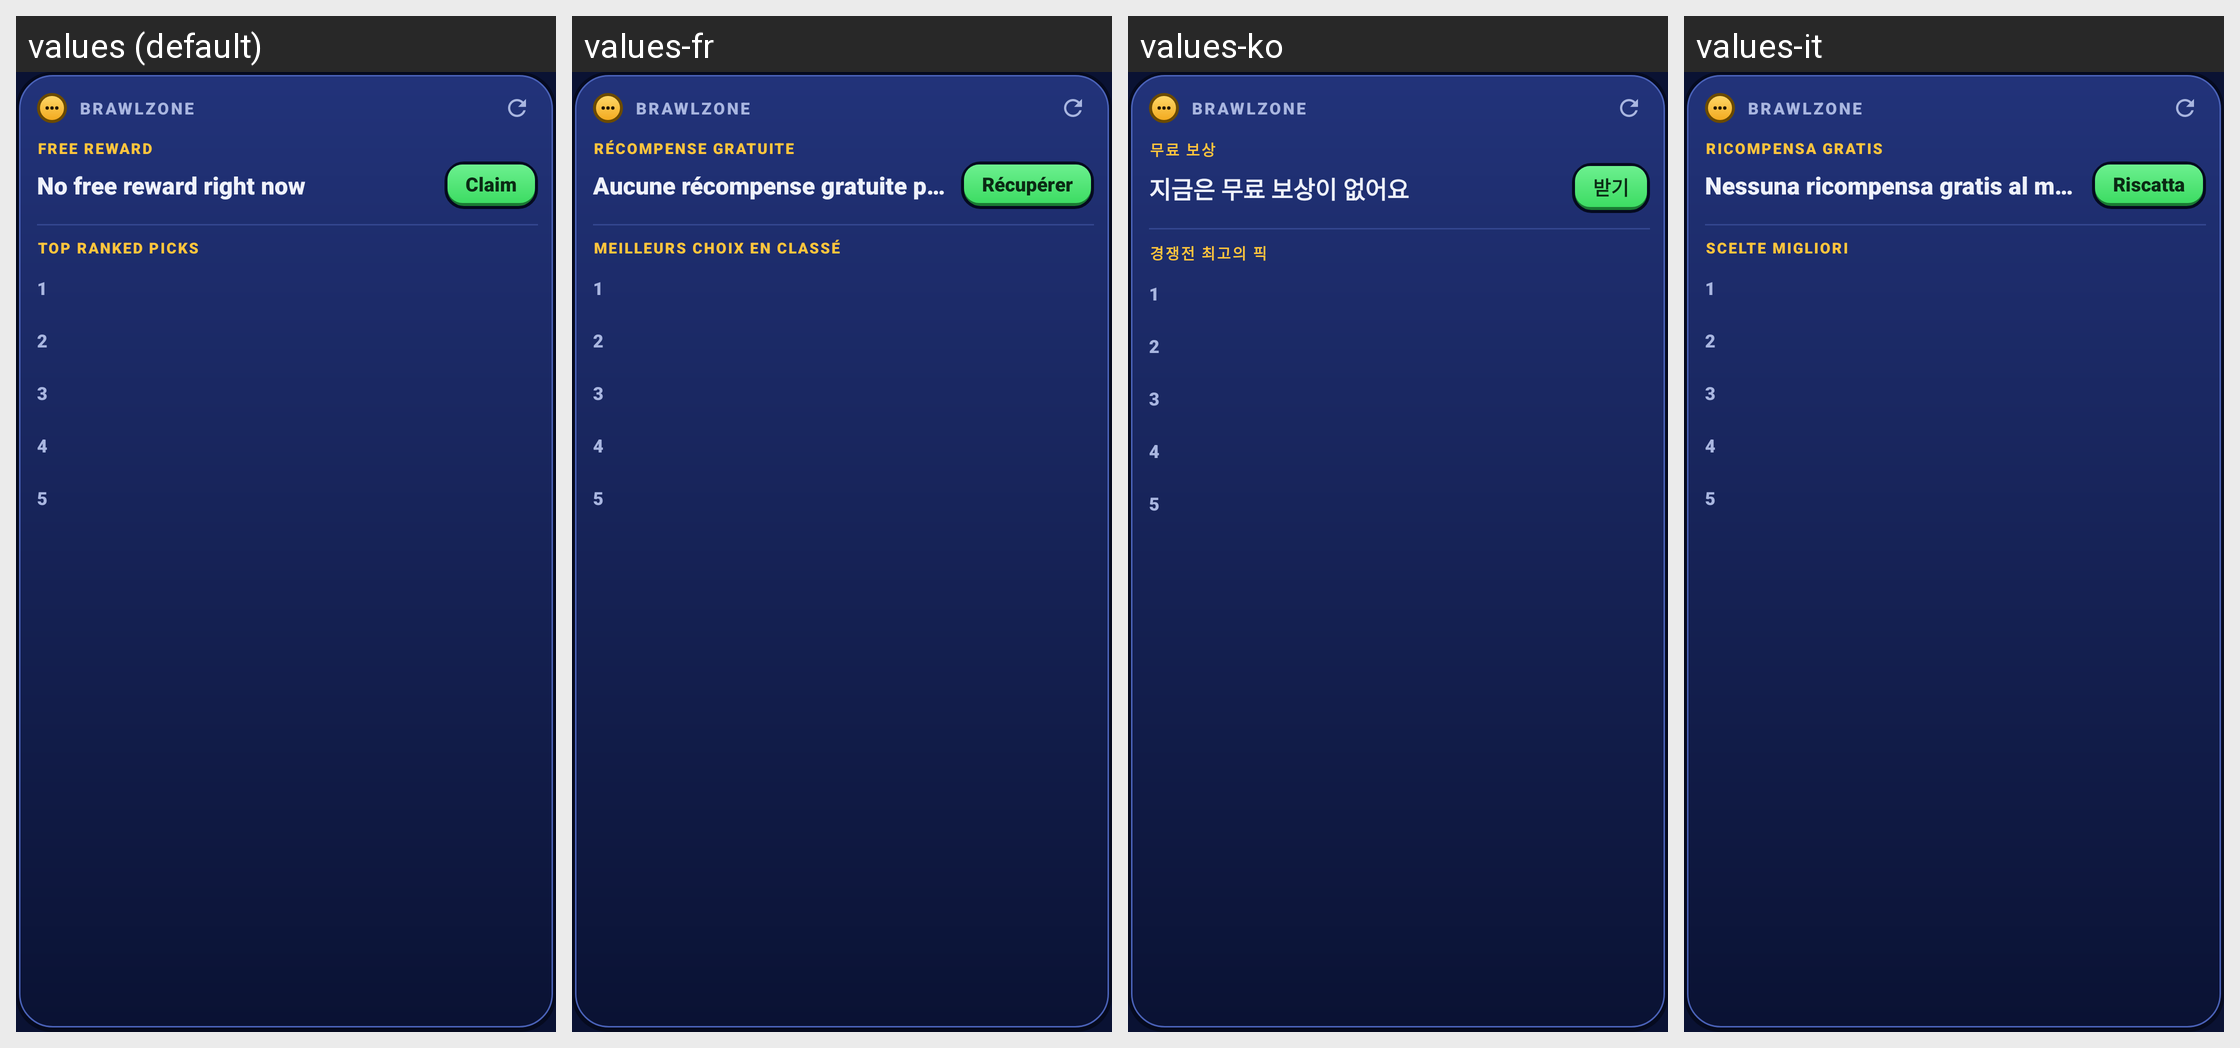

The same Android screen rendered under several of its app's locales, left to right. List the strings drawn on it with the default value and each locale's translation.
Android screen res/layout/widget_meta.xml rendered under 4 locales, left to right: values (default), values-fr, values-ko, values-it. Device: Nexus 5 (rendered at 1080×1920; each locale shown at half size, 540×960, under a caption strip naming it); theme Theme.BrawlZone.
Other locales in the repository, not shown: values-ar, values-de, values-es, values-fi, values-in, values-iw, values-ja, values-ms, values-nl, values-pl, values-pt, values-ru, values-th, values-tr, values-vi.
Strings drawn on this screen, with the default value and each locale's value (text and hints the layout hard-codes, and strings that could not be matched under every locale, appear in the picture but are not listed):

widget_reward_label
  values: FREE REWARD
  values-fr: RÉCOMPENSE GRATUITE
  values-ko: 무료 보상
  values-it: RICOMPENSA GRATIS

widget_no_reward
  values: No free reward right now
  values-fr: Aucune récompense gratuite pour l'instant
  values-ko: 지금은 무료 보상이 없어요
  values-it: Nessuna ricompensa gratis al momento

widget_claim
  values: Claim
  values-fr: Récupérer
  values-ko: 받기
  values-it: Riscatta

widget_meta_label
  values: TOP RANKED PICKS
  values-fr: MEILLEURS CHOIX EN CLASSÉ
  values-ko: 경쟁전 최고의 픽
  values-it: SCELTE MIGLIORI
